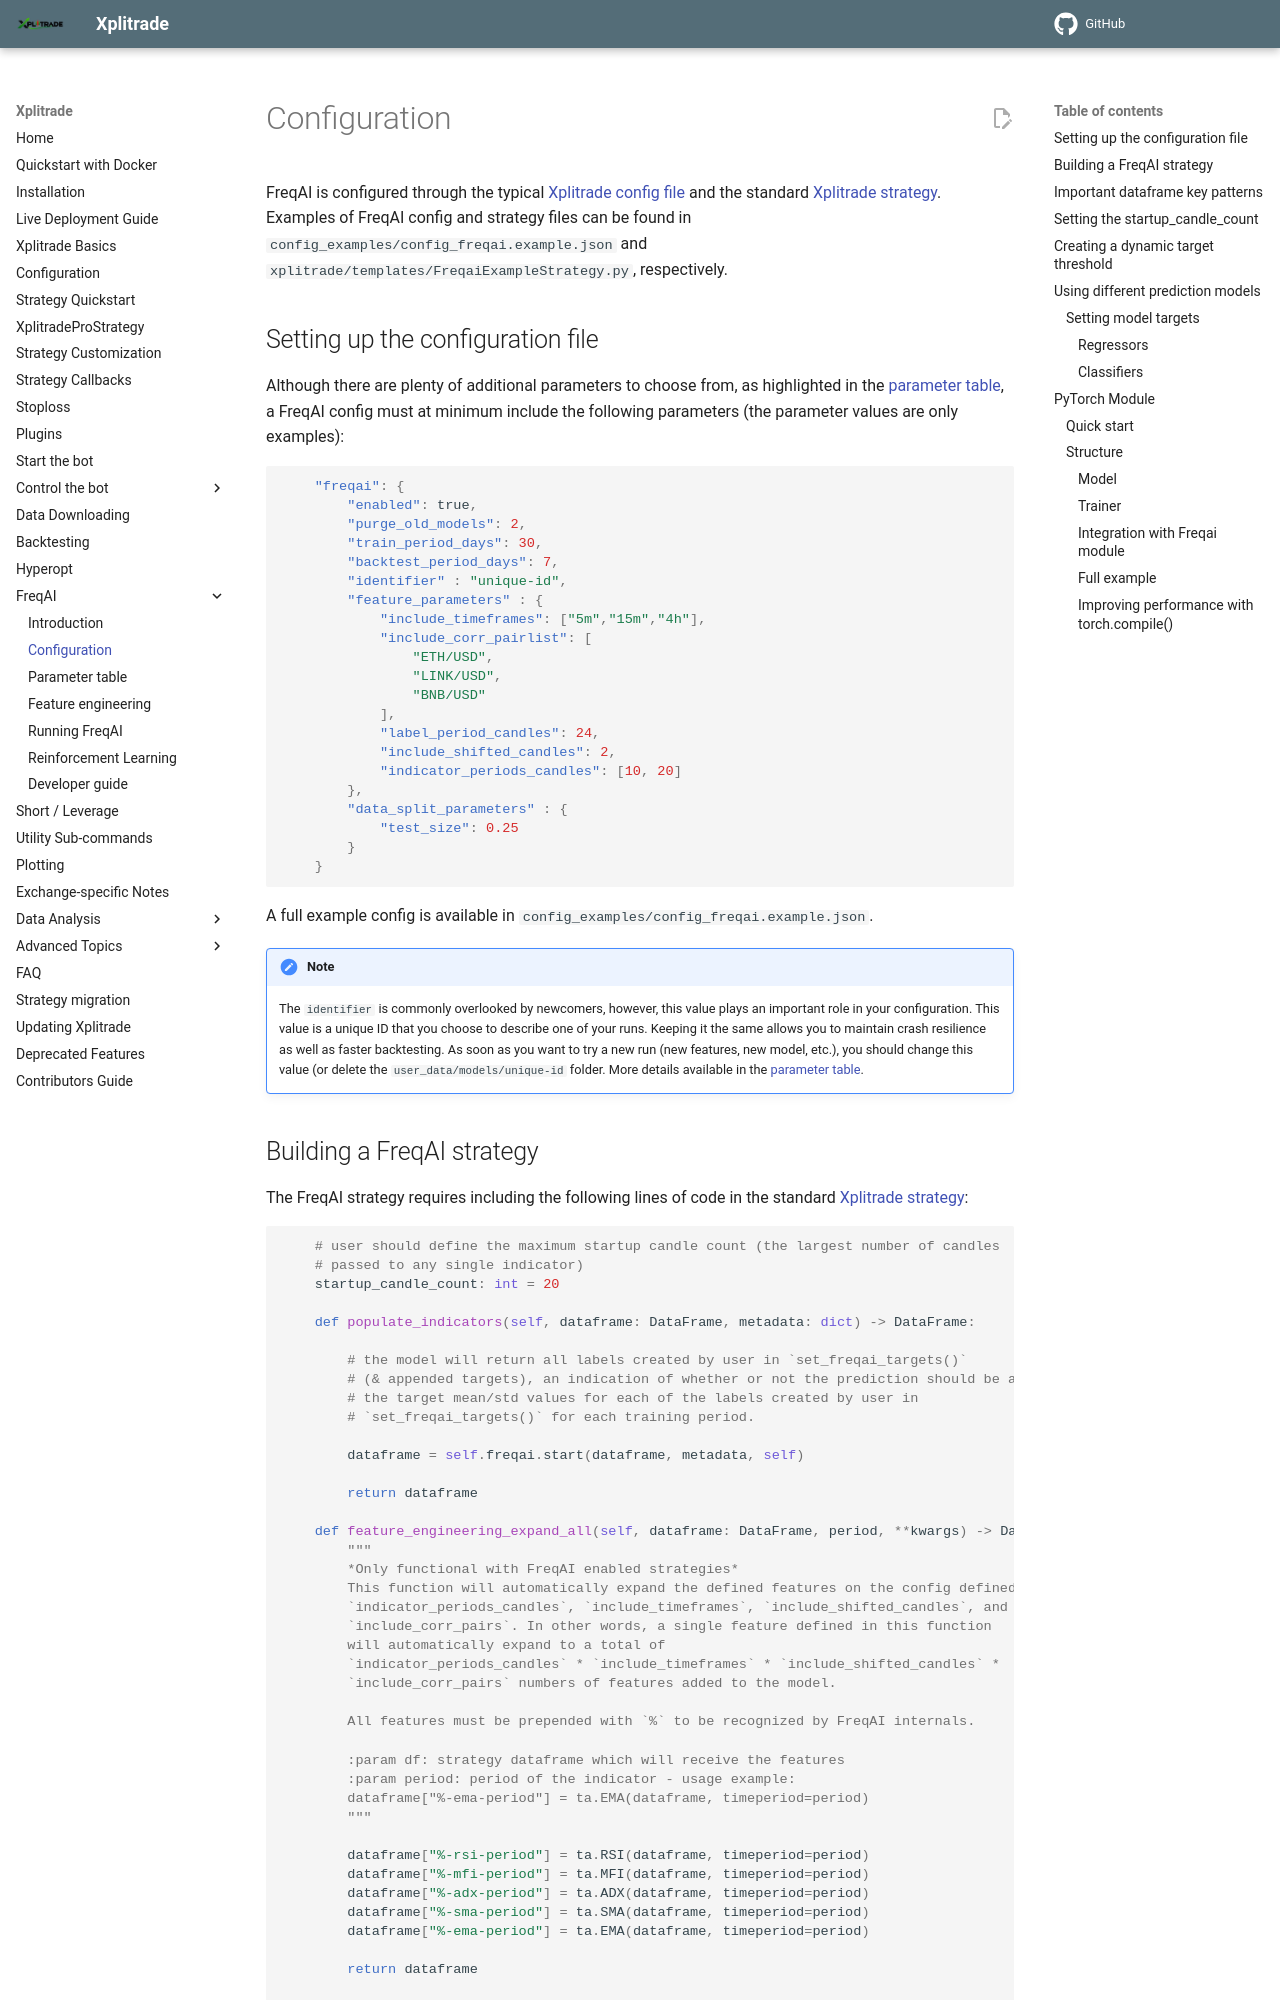

repository: t-boye/xplitrade · page: en/master/freqai-configuration/index.html · generator: mkdocs

# Configuration

FreqAI is configured through the typical [Xplitrade config file](configuration.md) and the standard [Xplitrade strategy](strategy-customization.md). Examples of FreqAI config and strategy files can be found in `config_examples/config_freqai.example.json` and `xplitrade/templates/FreqaiExampleStrategy.py`, respectively.

## Setting up the configuration file

 Although there are plenty of additional parameters to choose from, as highlighted in the [parameter table](freqai-parameter-table.md#parameter-table), a FreqAI config must at minimum include the following parameters (the parameter values are only examples):

```json
    "freqai": {
        "enabled": true,
        "purge_old_models": 2,
        "train_period_days": 30,
        "backtest_period_days": 7,
        "identifier" : "unique-id",
        "feature_parameters" : {
            "include_timeframes": ["5m","15m","4h"],
            "include_corr_pairlist": [
                "ETH/USD",
                "LINK/USD",
                "BNB/USD"
            ],
            "label_period_candles": 24,
            "include_shifted_candles": 2,
            "indicator_periods_candles": [10, 20]
        },
        "data_split_parameters" : {
            "test_size": 0.25
        }
    }
```

A full example config is available in `config_examples/config_freqai.example.json`.

!!! Note
    The `identifier` is commonly overlooked by newcomers, however, this value plays an important role in your configuration. This value is a unique ID that you choose to describe one of your runs. Keeping it the same allows you to maintain crash resilience as well as faster backtesting. As soon as you want to try a new run (new features, new model, etc.), you should change this value (or delete the `user_data/models/unique-id` folder. More details available in the [parameter table](freqai-parameter-table.md#feature-parameters).
